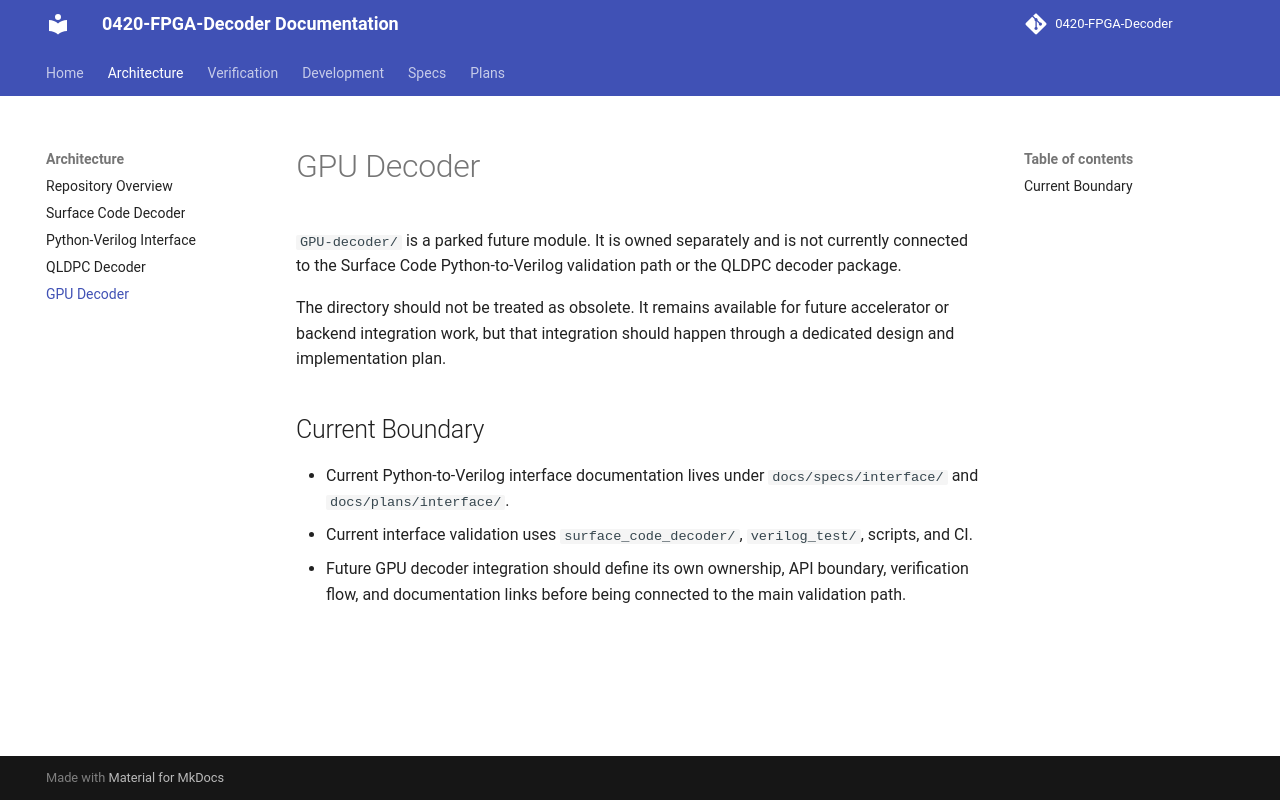

repository: JUNJUNAA22/0420-FPGA-Decoder-docs · page: architecture/gpu-decoder/index.html · generator: mkdocs

# GPU Decoder

`GPU-decoder/` is a parked future module. It is owned separately and is not
currently connected to the Surface Code Python-to-Verilog validation path or the
QLDPC decoder package.

The directory should not be treated as obsolete. It remains available for future
accelerator or backend integration work, but that integration should happen
through a dedicated design and implementation plan.

## Current Boundary

- Current Python-to-Verilog interface documentation lives under
  `docs/specs/interface/` and `docs/plans/interface/`.
- Current interface validation uses `surface_code_decoder/`, `verilog_test/`, scripts, and
  CI.
- Future GPU decoder integration should define its own ownership, API boundary,
  verification flow, and documentation links before being connected to the main
  validation path.
